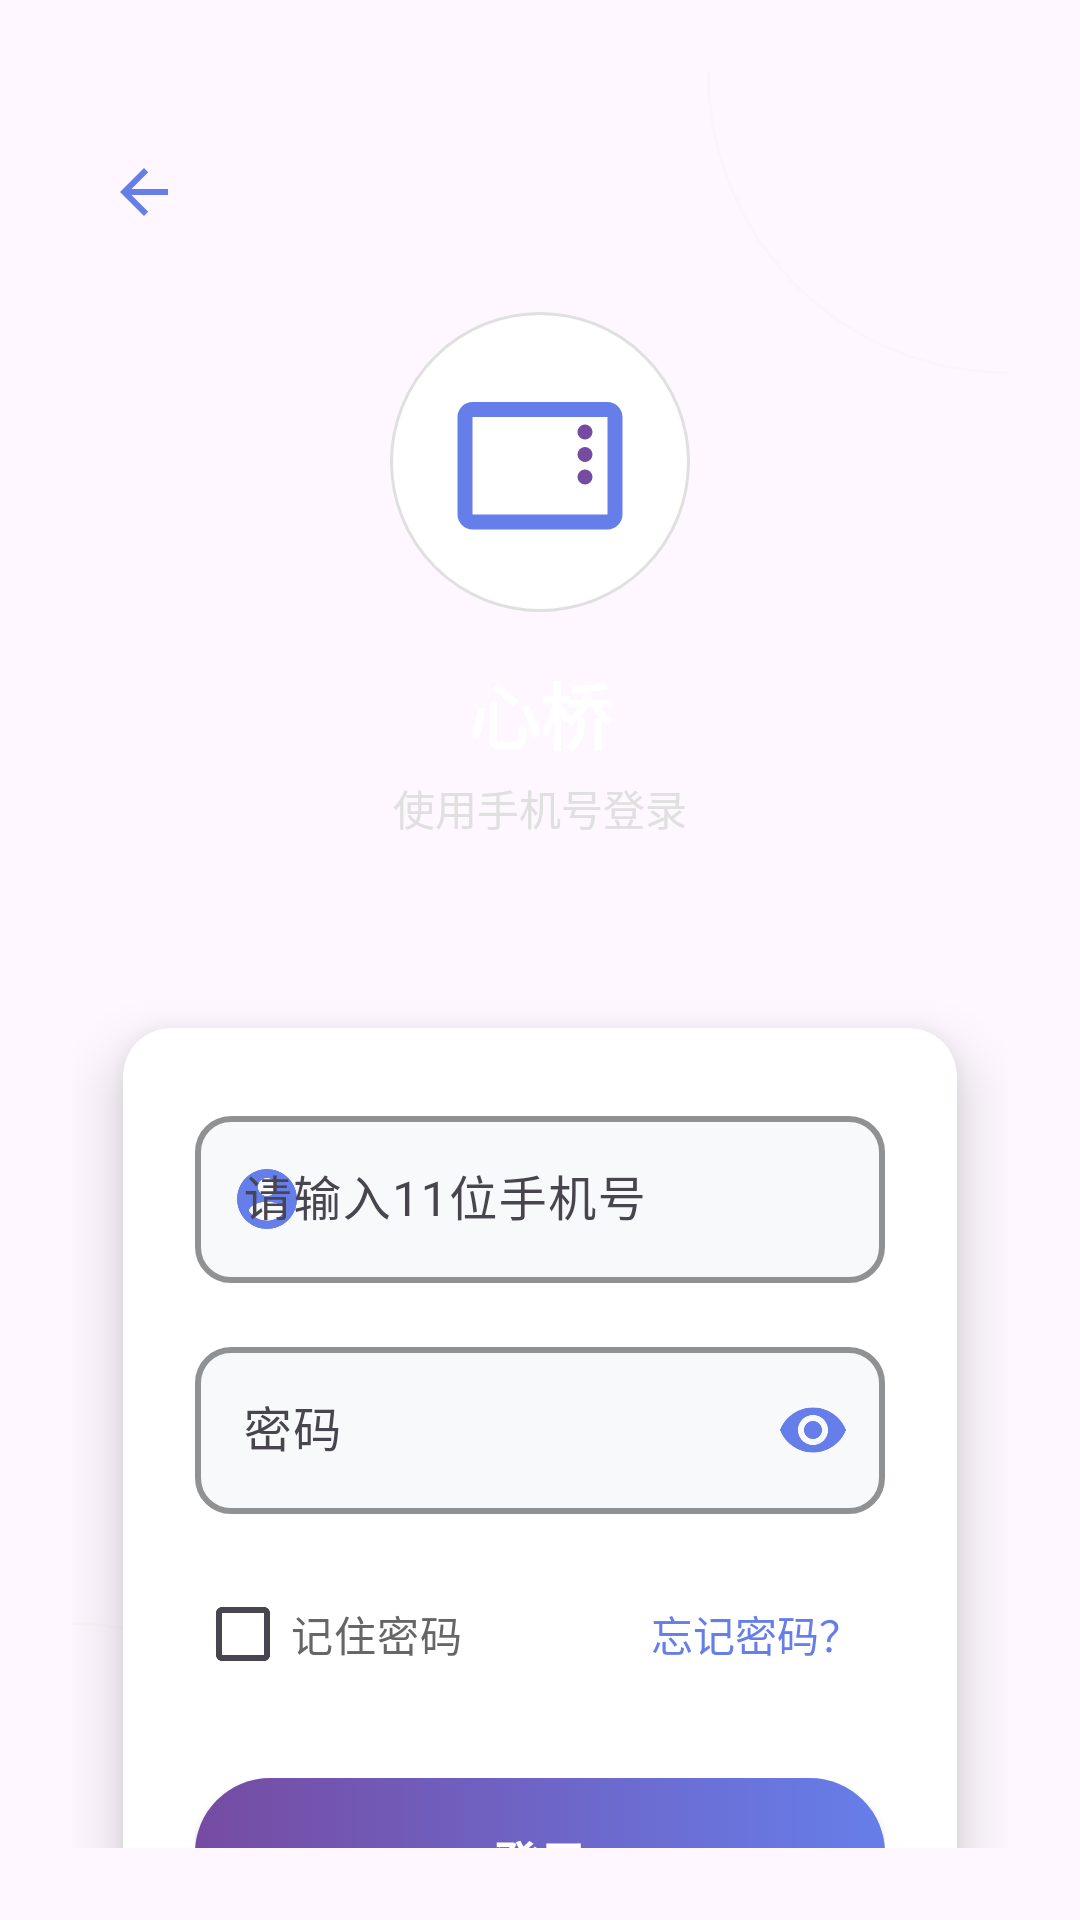

The Android layout XML behind this screen, and the referenced resources:
<!-- AndroidManifest.xml: application theme Theme.Xinqiao -->
<!-- res/layout/activity_login.xml -->
<?xml version="1.0" encoding="utf-8"?>
<androidx.constraintlayout.widget.ConstraintLayout xmlns:android="http://schemas.android.com/apk/res/android"
    xmlns:app="http://schemas.android.com/apk/res-auto"
    xmlns:tools="http://schemas.android.com/tools"
    android:id="@+id/main"
    android:layout_width="match_parent"
    android:layout_height="match_parent"
    android:background="@drawable/login_gradient_bg"
    android:padding="24dp"
    tools:context=".activity.LoginActivity">

    <ImageButton
        android:id="@+id/btn_back"
        android:layout_width="48dp"
        android:layout_height="48dp"
        android:background="?attr/selectableItemBackgroundBorderless"
        android:src="@drawable/ic_back"
        android:tint="#667eea"
        android:contentDescription="@string/back"
        android:layout_marginTop="16dp"
        android:layout_marginStart="0dp"
        app:layout_constraintStart_toStartOf="parent"
        app:layout_constraintTop_toTopOf="parent"/>

    
    <View
        android:id="@+id/top_circle"
        android:layout_width="200dp"
        android:layout_height="200dp"
        android:layout_marginTop="-100dp"
        android:layout_marginEnd="-100dp"
        android:background="@drawable/circle_background"
        android:alpha="0.1"
        app:layout_constraintEnd_toEndOf="parent"
        app:layout_constraintTop_toTopOf="parent" />

    
    <LinearLayout
        android:id="@+id/logo_container"
        android:layout_width="wrap_content"
        android:layout_height="wrap_content"
        android:layout_marginTop="80dp"
        android:gravity="center"
        android:orientation="vertical"
        app:layout_constraintEnd_toEndOf="parent"
        app:layout_constraintStart_toStartOf="parent"
        app:layout_constraintTop_toTopOf="parent">

        <ImageView
            android:id="@+id/iv_logo"
            android:layout_width="100dp"
            android:layout_height="100dp"
            android:background="@drawable/circle_background"
            android:padding="20dp"
            android:src="@drawable/ic_app_logo"
            android:contentDescription="@string/content_desc_app_logo" />

        <TextView
            android:layout_width="wrap_content"
            android:layout_height="wrap_content"
            android:layout_marginTop="16dp"
            android:text="@string/app_display_name"
            android:textColor="#FFFFFF"
            android:textSize="24sp"
            android:textStyle="bold" />

        <TextView
            android:layout_width="wrap_content"
            android:layout_height="wrap_content"
            android:layout_marginTop="4dp"
            android:text="@string/login_with_phone"
            android:textColor="#E0E0E0"
            android:textSize="14sp" />

    </LinearLayout>

    
    <androidx.cardview.widget.CardView
        android:id="@+id/login_card"
        android:layout_width="match_parent"
        android:layout_height="wrap_content"
        android:layout_marginTop="40dp"
        app:cardCornerRadius="16dp"
        app:cardElevation="12dp"
        app:cardUseCompatPadding="true"
        app:layout_constraintTop_toBottomOf="@id/logo_container">

        <LinearLayout
            android:layout_width="match_parent"
            android:layout_height="wrap_content"
            android:orientation="vertical"
            android:padding="24dp">

            
            <com.google.android.material.textfield.TextInputLayout
                android:id="@+id/til_username"
                android:layout_width="match_parent"
                android:layout_height="wrap_content"
                android:layout_marginBottom="16dp"
                app:boxBackgroundColor="#F8F9FA"
                app:boxCornerRadiusBottomEnd="12dp"
                app:boxCornerRadiusBottomStart="12dp"
                app:boxCornerRadiusTopEnd="12dp"
                app:boxCornerRadiusTopStart="12dp"
                app:boxStrokeColor="#667eea"
                app:boxStrokeWidth="2dp"
                app:hintTextColor="#667eea"
                app:startIconDrawable="@drawable/ic_person"
                app:startIconTint="#667eea">

                <com.google.android.material.textfield.TextInputEditText
                    android:id="@+id/et_username"
                    android:layout_width="match_parent"
                    android:layout_height="wrap_content"
                    android:hint="@string/phone_number_hint"
                    android:inputType="phone"
                    android:maxLines="1"
                    android:textColor="#333333" />
            </com.google.android.material.textfield.TextInputLayout>

            
            <com.google.android.material.textfield.TextInputLayout
                android:id="@+id/til_password"
                android:layout_width="match_parent"
                android:layout_height="wrap_content"
                android:layout_marginBottom="16dp"
                app:boxBackgroundColor="#F8F9FA"
                app:boxCornerRadiusBottomEnd="12dp"
                app:boxCornerRadiusBottomStart="12dp"
                app:boxCornerRadiusTopEnd="12dp"
                app:boxCornerRadiusTopStart="12dp"
                app:boxStrokeColor="#667eea"
                app:boxStrokeWidth="2dp"
                app:hintTextColor="#667eea"
                app:passwordToggleEnabled="true"
                app:passwordToggleTint="#667eea"
                app:startIconDrawable="@drawable/ic_lock"
                app:startIconTint="#667eea">

                <com.google.android.material.textfield.TextInputEditText
                    android:id="@+id/et_password"
                    android:layout_width="match_parent"
                    android:layout_height="wrap_content"
                    android:hint="@string/password"
                    android:inputType="textPassword"
                    android:maxLines="1"
                    android:textColor="#333333" />
            </com.google.android.material.textfield.TextInputLayout>

            
            <LinearLayout
                android:layout_width="match_parent"
                android:layout_height="wrap_content"
                android:orientation="horizontal"
                android:gravity="center_vertical"
                android:layout_marginBottom="24dp">

                <CheckBox
                    android:id="@+id/cb_remember_password"
                    android:layout_width="wrap_content"
                    android:layout_height="wrap_content"
                    android:text="@string/remember_password"
                    android:textColor="#666666" />

                <View
                    android:layout_width="0dp"
                    android:layout_height="1dp"
                    android:layout_weight="1" />

                <TextView
                    android:id="@+id/tv_forget_password"
                    android:layout_width="wrap_content"
                    android:layout_height="wrap_content"
                    android:text="@string/forget_password"
                    android:textColor="#667eea"
                    android:textSize="14sp"
                    android:padding="8dp"
                    android:clickable="true"
                    android:focusable="true" />
            </LinearLayout>

            
            <Button
                android:id="@+id/btn_login"
                android:layout_width="match_parent"
                android:layout_height="56dp"
                android:background="@drawable/login_button_selector"
                android:text="@string/login"
                android:textColor="#FFFFFF"
                android:textSize="16sp"
                android:textStyle="bold" />

            
            <Button
                android:id="@+id/btn_register"
                android:layout_width="match_parent"
                android:layout_height="56dp"
                android:layout_marginTop="12dp"
                android:background="@drawable/register_button_selector"
                android:text="@string/register"
                android:textColor="#FFFFFF"
                android:textSize="16sp"
                android:textStyle="bold"/>

        </LinearLayout>

    </androidx.cardview.widget.CardView>

    
    <View
        android:id="@+id/bottom_circle"
        android:layout_width="150dp"
        android:layout_height="150dp"
        android:layout_marginBottom="-75dp"
        android:layout_marginStart="-75dp"
        android:background="@drawable/circle_background"
        android:alpha="0.1"
        app:layout_constraintBottom_toBottomOf="parent"
        app:layout_constraintStart_toStartOf="parent" />

</androidx.constraintlayout.widget.ConstraintLayout>
<!-- resources referenced by this layout -->
<resources>
  <!-- drawable circle_background (drawable) -->
  <?xml version="1.0" encoding="utf-8"?>
  <shape xmlns:android="http://schemas.android.com/apk/res/android"
      android:shape="oval">
      <solid android:color="#FFFFFF" />
      <stroke
          android:width="1dp"
          android:color="#E0E0E0" />
      <padding
          android:bottom="1dp"
          android:left="1dp"
          android:right="1dp"
          android:top="1dp" />
  </shape>
  <!-- drawable ic_back (drawable) -->
  <?xml version="1.0" encoding="utf-8"?>
  <vector xmlns:android="http://schemas.android.com/apk/res/android"
      android:width="24dp"
      android:height="24dp"
      android:viewportWidth="24"
      android:viewportHeight="24"
      android:tint="#FFFFFF">
      <path
          android:fillColor="@android:color/white"
          android:pathData="M20,11H7.83l5.59,-5.59L12,4l-8,8 8,8 1.41,-1.41L7.83,13H20v-2z"/>
  </vector>
  <!-- drawable ic_person (drawable) -->
  <?xml version="1.0" encoding="utf-8"?>
  <vector xmlns:android="http://schemas.android.com/apk/res/android"
      android:width="24dp"
      android:height="24dp"
      android:viewportWidth="24"
      android:viewportHeight="24">
      <path
          android:fillColor="#8B5CF6"
          android:pathData="M12,2C6.48,2 2,6.48 2,12s4.48,10 10,10 10,-4.48 10,-10S17.52,2 12,2zM12,5c1.66,0 3,1.34 3,3s-1.34,3 -3,3 -3,-1.34 -3,-3 1.34,-3 3,-3zM12,19.2c-2.5,0 -4.71,-1.28 -6,-3.22 0.03,-1.99 4,-3.08 6,-3.08 1.99,0 5.97,1.09 6,3.08 -1.29,1.94 -3.5,3.22 -6,3.22z"/>
  </vector>
  <!-- drawable register_button_selector (drawable) -->
  <?xml version="1.0" encoding="utf-8"?>
  <selector xmlns:android="http://schemas.android.com/apk/res/android">
      <item android:state_pressed="true">
          <shape>
              <solid android:color="#f0f0f0" />
              <corners android:radius="25dp" />
              <stroke
                  android:width="2dp"
                  android:color="#5a6fd8" />
          </shape>
      </item>
      <item>
          <shape>
              <solid android:color="#FFFFFF" />
              <corners android:radius="25dp" />
              <stroke
                  android:width="2dp"
                  android:color="#667eea" />
          </shape>
      </item>
  </selector>
  <string name="app_display_name">心桥</string>
  <string name="back">返回</string>
  <string name="content_desc_app_logo">应用Logo</string>
  <string name="forget_password">忘记密码？</string>
  <string name="login">登录</string>
  <string name="login_with_phone">使用手机号登录</string>
  <string name="password">密码</string>
  <string name="phone_number_hint">请输入11位手机号</string>
  <string name="register">注册新账户</string>
  <string name="remember_password">记住密码</string>
  <style name="Theme.Xinqiao" parent="Base.Theme.Xinqiao">
          <item name="android:navigationBarColor">@android:color/transparent</item>
          <item name="android:statusBarColor">@android:color/transparent</item>
          <item name="android:windowLightStatusBar">false</item>
          <item name="android:enforceStatusBarContrast">true</item>
      </style>
  <style name="Base.Theme.Xinqiao" parent="Theme.Material3.DayNight.NoActionBar">
          <item name="colorPrimary">@color/colorPrimary</item>
          <item name="colorOnPrimary">@color/colorOnPrimary</item>
          <item name="colorSecondary">@color/colorSecondary</item>
          <item name="colorOnSecondary">@color/colorOnSecondary</item>
          <item name="colorSurface">@color/colorSurface</item>
          <item name="colorOnSurface">@color/colorOnSurface</item>
          <item name="colorError">@color/colorError</item>
          <item name="colorOnError">@color/colorOnError</item>
      </style>
  <color name="colorPrimary">#667eea</color>
  <color name="colorOnPrimary">#FFFFFF</color>
  <color name="colorSecondary">#F8F9FA</color>
  <color name="colorOnSecondary">#333333</color>
  <color name="colorSurface">#FFFFFF</color>
  <color name="colorOnSurface">#333333</color>
  <color name="colorError">#B00020</color>
  <color name="colorOnError">#FFFFFF</color>
</resources>
